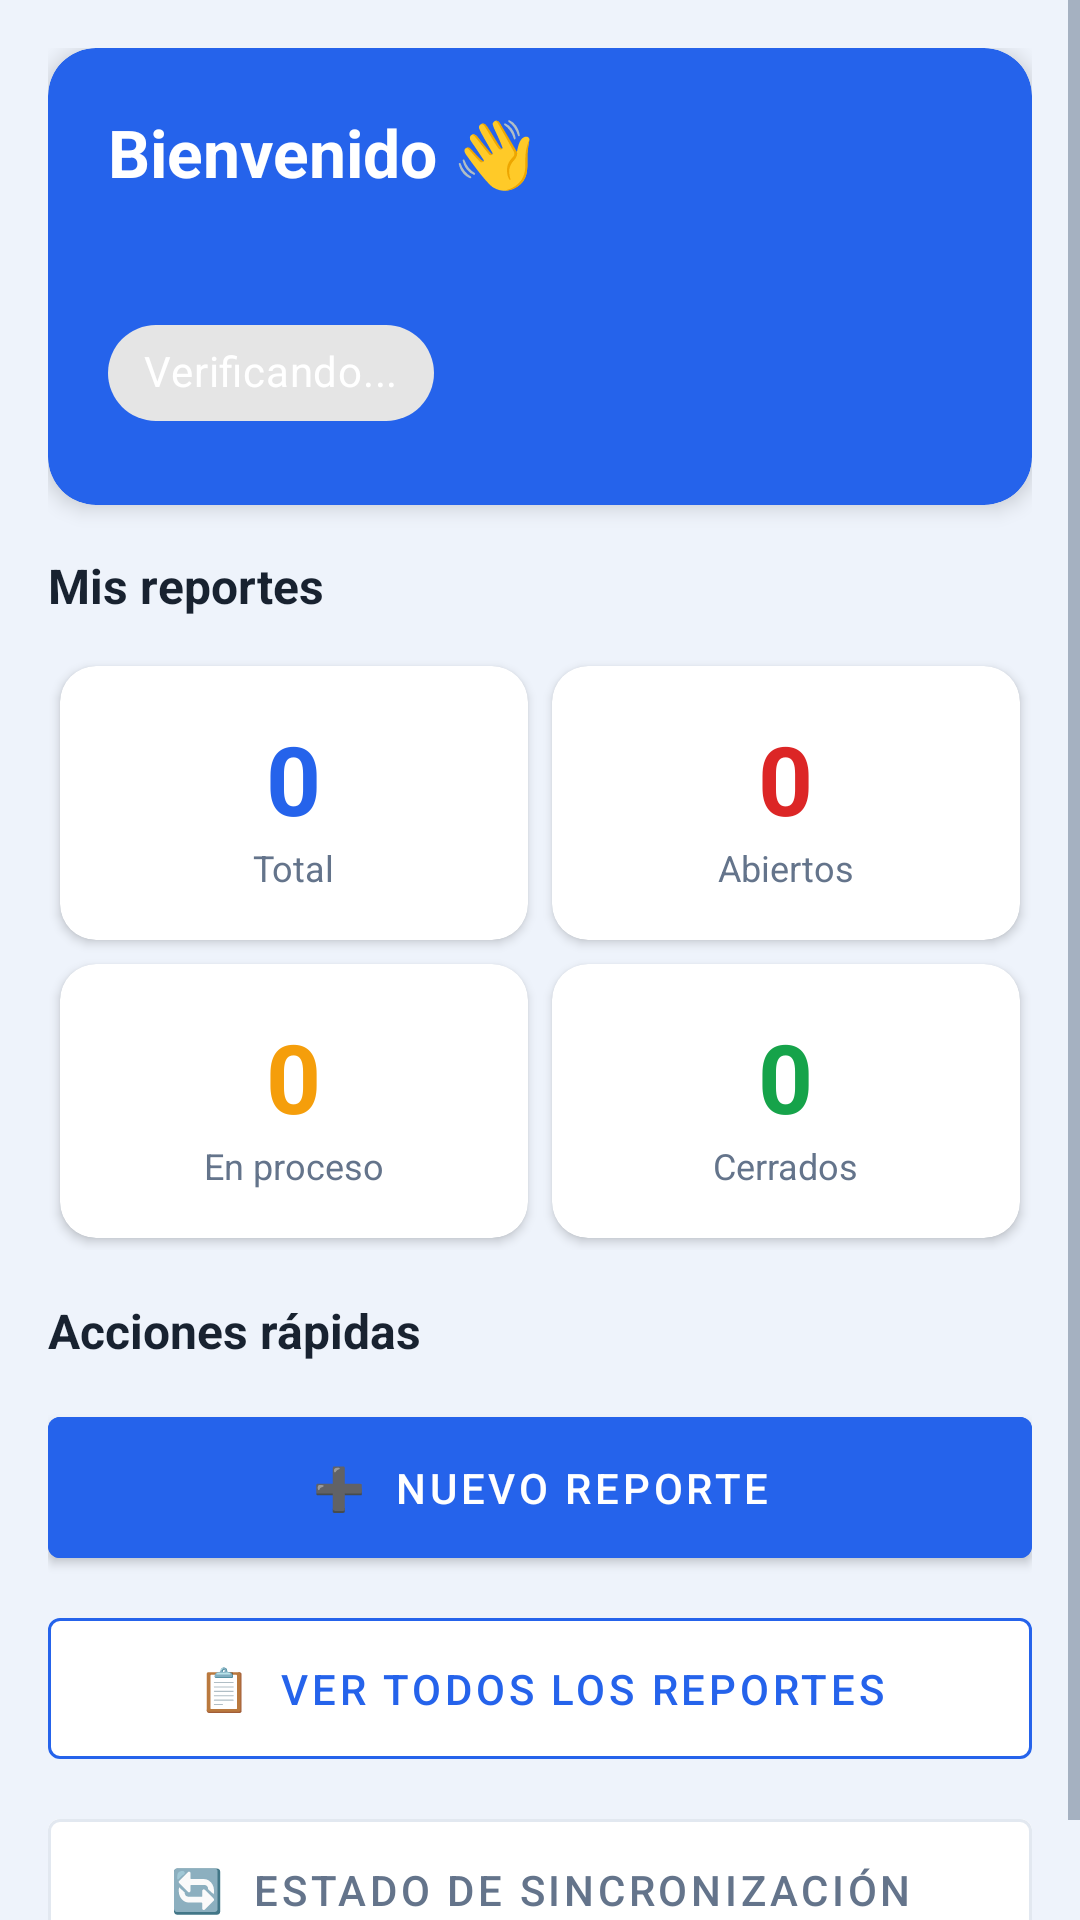

Here is an Android app screen rendered from its layout file. Give the layout XML and the strings, colors and styles it references.
<!-- AndroidManifest.xml: application theme Theme.NodoCivico -->
<!-- res/layout/fragment_home.xml -->
<?xml version="1.0" encoding="utf-8"?>
<ScrollView xmlns:android="http://schemas.android.com/apk/res/android"
    xmlns:app="http://schemas.android.com/apk/res-auto"
    android:layout_width="match_parent"
    android:layout_height="match_parent"
    android:background="@color/background">

    <LinearLayout
        android:layout_width="match_parent"
        android:layout_height="wrap_content"
        android:orientation="vertical"
        android:padding="16dp">

        
        <androidx.cardview.widget.CardView
            android:layout_width="match_parent"
            android:layout_height="wrap_content"
            android:layout_marginBottom="16dp"
            app:cardCornerRadius="16dp"
            app:cardElevation="4dp"
            app:cardBackgroundColor="@color/primary">

            <LinearLayout
                android:layout_width="match_parent"
                android:layout_height="wrap_content"
                android:orientation="vertical"
                android:padding="20dp">

                <TextView
                    android:id="@+id/tvWelcome"
                    android:layout_width="wrap_content"
                    android:layout_height="wrap_content"
                    android:text="Bienvenido 👋"
                    android:textSize="22sp"
                    android:textStyle="bold"
                    android:textColor="#FFFFFF" />

                <TextView
                    android:id="@+id/tvZone"
                    android:layout_width="wrap_content"
                    android:layout_height="wrap_content"
                    android:textSize="14sp"
                    android:textColor="#BFDBFE"
                    android:layout_marginTop="4dp" />

                <com.google.android.material.chip.Chip
                    android:id="@+id/chipSyncStatus"
                    android:layout_width="wrap_content"
                    android:layout_height="wrap_content"
                    android:layout_marginTop="12dp"
                    android:text="Verificando..."
                    android:textColor="#FFFFFF"
                    app:chipStrokeWidth="0dp" />

            </LinearLayout>

        </androidx.cardview.widget.CardView>

        
        <TextView
            android:layout_width="wrap_content"
            android:layout_height="wrap_content"
            android:text="Mis reportes"
            android:textSize="16sp"
            android:textStyle="bold"
            android:textColor="@color/text_primary"
            android:layout_marginBottom="12dp" />

        <GridLayout
            android:layout_width="match_parent"
            android:layout_height="wrap_content"
            android:columnCount="2"
            android:rowCount="2"
            android:layout_marginBottom="16dp">

            
            <androidx.cardview.widget.CardView
                android:layout_width="0dp"
                android:layout_height="wrap_content"
                android:layout_margin="4dp"
                android:layout_columnWeight="1"
                app:cardCornerRadius="12dp"
                app:cardElevation="2dp">

                <LinearLayout
                    android:layout_width="match_parent"
                    android:layout_height="wrap_content"
                    android:orientation="vertical"
                    android:padding="16dp"
                    android:gravity="center">

                    <TextView
                        android:id="@+id/tvTotalReports"
                        android:layout_width="wrap_content"
                        android:layout_height="wrap_content"
                        android:text="0"
                        android:textSize="32sp"
                        android:textStyle="bold"
                        android:textColor="@color/primary" />

                    <TextView
                        android:layout_width="wrap_content"
                        android:layout_height="wrap_content"
                        android:text="Total"
                        android:textSize="12sp"
                        android:textColor="@color/text_secondary" />

                </LinearLayout>

            </androidx.cardview.widget.CardView>

            
            <androidx.cardview.widget.CardView
                android:layout_width="0dp"
                android:layout_height="wrap_content"
                android:layout_margin="4dp"
                android:layout_columnWeight="1"
                app:cardCornerRadius="12dp"
                app:cardElevation="2dp">

                <LinearLayout
                    android:layout_width="match_parent"
                    android:layout_height="wrap_content"
                    android:orientation="vertical"
                    android:padding="16dp"
                    android:gravity="center">

                    <TextView
                        android:id="@+id/tvOpenReports"
                        android:layout_width="wrap_content"
                        android:layout_height="wrap_content"
                        android:text="0"
                        android:textSize="32sp"
                        android:textStyle="bold"
                        android:textColor="@color/danger" />

                    <TextView
                        android:layout_width="wrap_content"
                        android:layout_height="wrap_content"
                        android:text="Abiertos"
                        android:textSize="12sp"
                        android:textColor="@color/text_secondary" />

                </LinearLayout>

            </androidx.cardview.widget.CardView>

            
            <androidx.cardview.widget.CardView
                android:layout_width="0dp"
                android:layout_height="wrap_content"
                android:layout_margin="4dp"
                android:layout_columnWeight="1"
                app:cardCornerRadius="12dp"
                app:cardElevation="2dp">

                <LinearLayout
                    android:layout_width="match_parent"
                    android:layout_height="wrap_content"
                    android:orientation="vertical"
                    android:padding="16dp"
                    android:gravity="center">

                    <TextView
                        android:id="@+id/tvInProgressReports"
                        android:layout_width="wrap_content"
                        android:layout_height="wrap_content"
                        android:text="0"
                        android:textSize="32sp"
                        android:textStyle="bold"
                        android:textColor="@color/warning" />

                    <TextView
                        android:layout_width="wrap_content"
                        android:layout_height="wrap_content"
                        android:text="En proceso"
                        android:textSize="12sp"
                        android:textColor="@color/text_secondary" />

                </LinearLayout>

            </androidx.cardview.widget.CardView>

            
            <androidx.cardview.widget.CardView
                android:layout_width="0dp"
                android:layout_height="wrap_content"
                android:layout_margin="4dp"
                android:layout_columnWeight="1"
                app:cardCornerRadius="12dp"
                app:cardElevation="2dp">

                <LinearLayout
                    android:layout_width="match_parent"
                    android:layout_height="wrap_content"
                    android:orientation="vertical"
                    android:padding="16dp"
                    android:gravity="center">

                    <TextView
                        android:id="@+id/tvClosedReports"
                        android:layout_width="wrap_content"
                        android:layout_height="wrap_content"
                        android:text="0"
                        android:textSize="32sp"
                        android:textStyle="bold"
                        android:textColor="@color/success" />

                    <TextView
                        android:layout_width="wrap_content"
                        android:layout_height="wrap_content"
                        android:text="Cerrados"
                        android:textSize="12sp"
                        android:textColor="@color/text_secondary" />

                </LinearLayout>

            </androidx.cardview.widget.CardView>

        </GridLayout>

        
        <TextView
            android:layout_width="wrap_content"
            android:layout_height="wrap_content"
            android:text="Acciones rápidas"
            android:textSize="16sp"
            android:textStyle="bold"
            android:textColor="@color/text_primary"
            android:layout_marginBottom="12dp" />

        <com.google.android.material.button.MaterialButton
            android:id="@+id/btnNewReport"
            android:layout_width="match_parent"
            android:layout_height="wrap_content"
            android:text="➕  Nuevo reporte"
            android:backgroundTint="@color/primary"
            android:padding="14dp"
            android:layout_marginBottom="8dp" />

        <com.google.android.material.button.MaterialButton
            android:id="@+id/btnViewReports"
            android:layout_width="match_parent"
            android:layout_height="wrap_content"
            android:text="📋  Ver todos los reportes"
            android:backgroundTint="@color/surface"
            android:textColor="@color/primary"
            app:strokeColor="@color/primary"
            app:strokeWidth="1dp"
            android:padding="14dp"
            android:layout_marginBottom="8dp"
            style="@style/Widget.MaterialComponents.Button.OutlinedButton" />

        <com.google.android.material.button.MaterialButton
            android:id="@+id/btnViewSync"
            android:layout_width="match_parent"
            android:layout_height="wrap_content"
            android:text="🔄  Estado de sincronización"
            android:backgroundTint="@color/surface"
            android:textColor="@color/text_secondary"
            app:strokeColor="@color/border"
            app:strokeWidth="1dp"
            android:padding="14dp"
            style="@style/Widget.MaterialComponents.Button.OutlinedButton" />

    </LinearLayout>

</ScrollView>
<!-- resources referenced by this layout -->
<resources>
  <color name="background">#EEF3FB</color>
  <color name="border">#E2E8F0</color>
  <color name="danger">#DC2626</color>
  <color name="primary">#2563EB</color>
  <color name="success">#16A34A</color>
  <color name="surface">#FFFFFF</color>
  <color name="text_primary">#182230</color>
  <color name="text_secondary">#64748B</color>
  <color name="warning">#F59E0B</color>
  <style name="Theme.NodoCivico" parent="Theme.MaterialComponents.DayNight.NoActionBar">
          <item name="colorPrimary">@color/primary</item>
          <item name="colorPrimaryVariant">@color/primary_dark</item>
          <item name="colorOnPrimary">@color/text_on_primary</item>
          <item name="colorSurface">@color/surface</item>
          <item name="android:colorBackground">@color/background</item>
          <item name="android:windowBackground">@color/background</item>
          <item name="android:statusBarColor">@color/primary</item>
          <item name="android:navigationBarColor">@color/surface</item>
          <item name="android:editTextColor">@color/text_primary</item>
          <item name="android:textColorPrimary">@color/text_primary</item>
          <item name="android:textColorSecondary">@color/text_secondary</item>
      </style>
  <color name="primary_dark">#0F4BD8</color>
  <color name="text_on_primary">#FFFFFF</color>
</resources>
